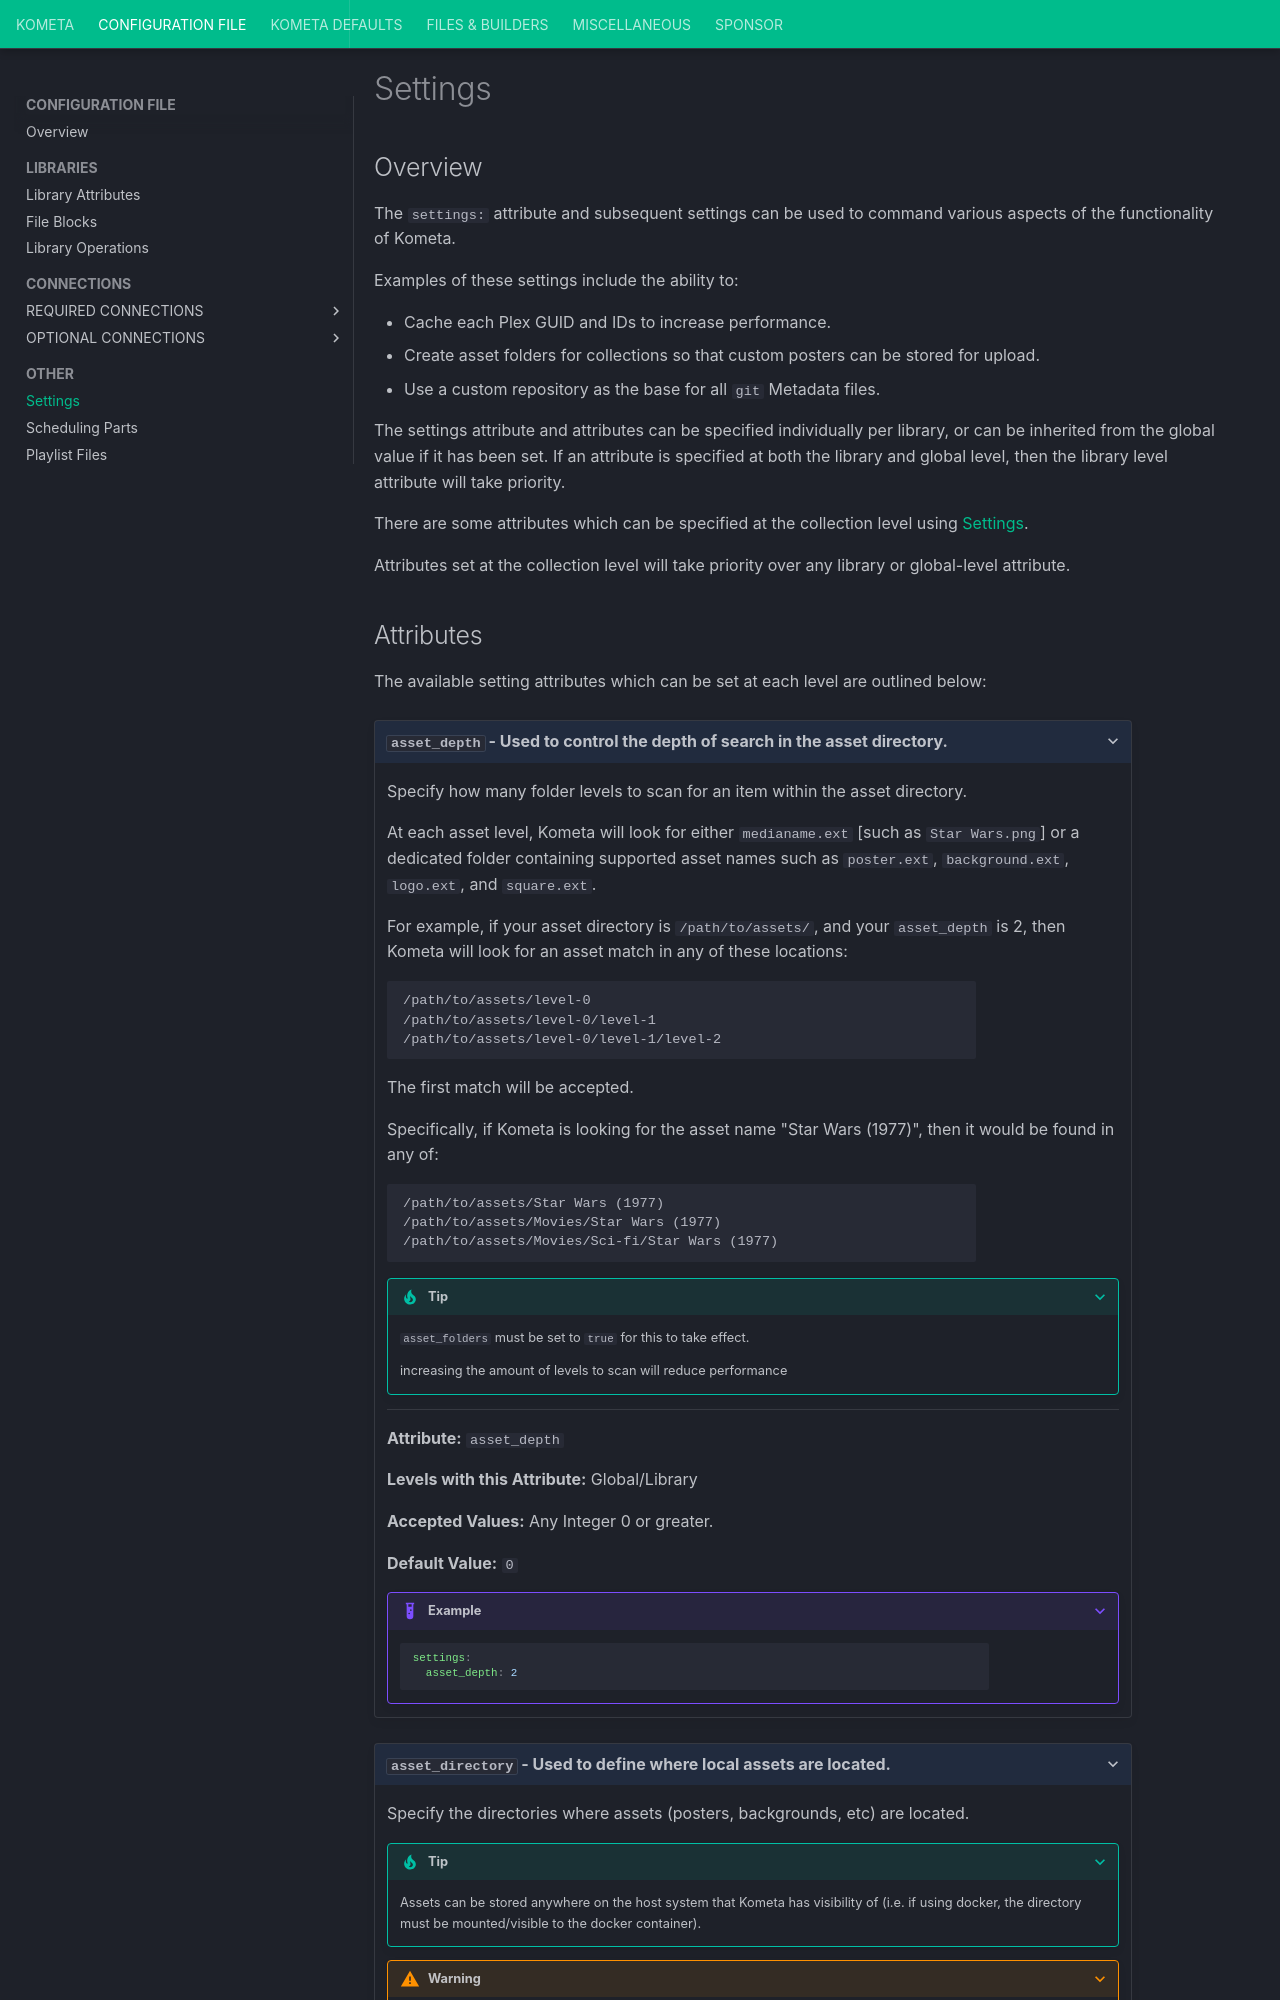

repository: Kometa-Team/Kometa · page: config/settings/index.html · generator: mkdocs

---
search:
  boost: 5
hide:
  - toc
---
# Settings

## Overview

The `settings:` attribute and subsequent settings can be used to command various aspects of the functionality of Kometa.

Examples of these settings include the ability to:

* Cache each Plex GUID and IDs to increase performance.
* Create asset folders for collections so that custom posters can be stored for upload.
* Use a custom repository as the base for all `git` Metadata files.

The settings attribute and attributes can be specified individually per library, or can be inherited from the global value if it has been set.
If an attribute is specified at both the library and global level, then the library level attribute will take priority.

There are some attributes which can be specified at the collection level using [Settings](../files/settings.md).

Attributes set at the collection level will take priority over any library or global-level attribute.
